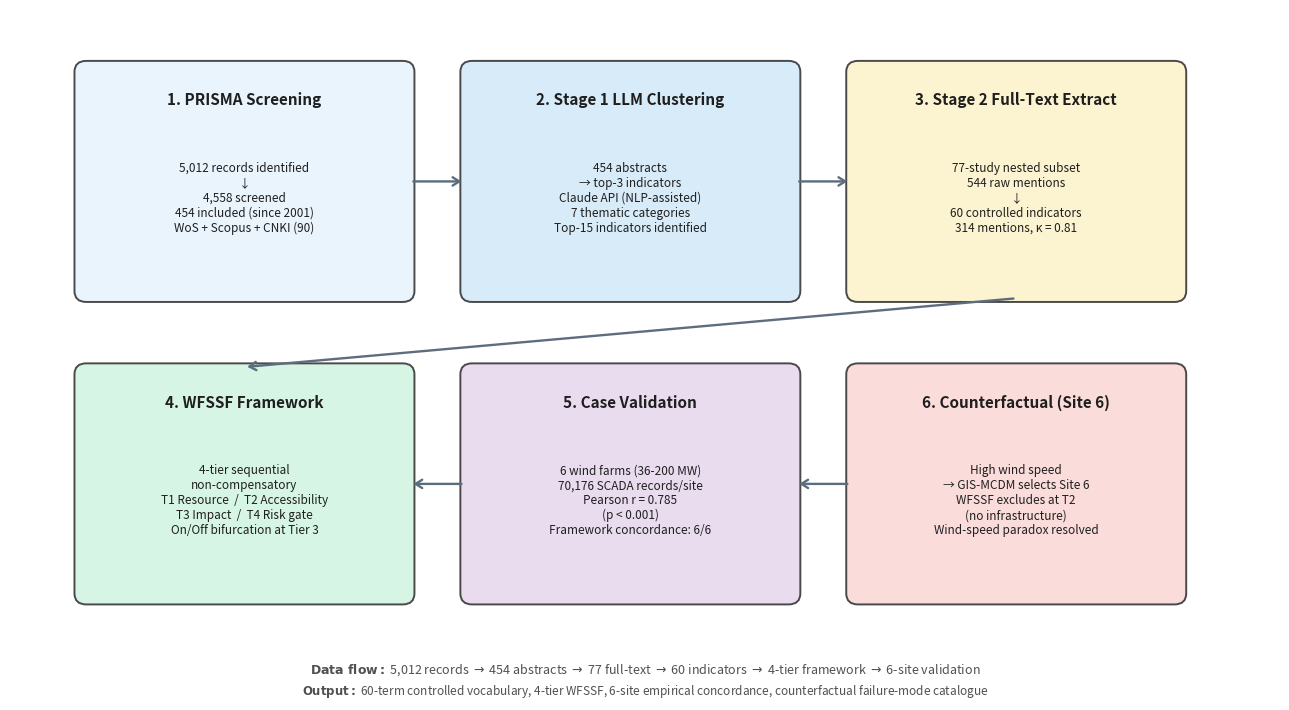

Generate this figure with matplotlib: (Note: this script raises an exception after producing the figure.)
"""
End-to-end workflow figure: PRISMA -> Stage1 -> Stage2 -> WFSSF -> Case validation -> Site 6 counterfactual.
Two-row snake layout to avoid the monotonous single-row strip.
"""
import matplotlib.pyplot as plt
import matplotlib.patches as mpatches
from matplotlib.patches import FancyBboxPatch, FancyArrowPatch
import numpy as np

# ---- Professional, colour-blind-friendly palette -------------------------
PALETTE = {
    'screen':  '#E8F4FD',  # PRISMA
    'cluster': '#D6EAF8',  # Stage 1
    'extract': '#FCF3CF',  # Stage 2
    'frame':   '#D5F5E3',  # WFSSF
    'case':    '#E8DAEF',  # Case study
    'cf':      '#FADBD8',  # Counterfactual
    'arrow':   '#5D6D7E',
    'text':    '#1F1F1F',
}

fig, ax = plt.subplots(figsize=(13, 7.2), dpi=200)
ax.set_xlim(0, 13)
ax.set_ylim(0, 7.5)
ax.axis('off')


def panel(x, y, w, h, color, title, body, fontsize_title=11, fontsize_body=8.5):
    """Rounded box with title + body text."""
    box = FancyBboxPatch(
        (x, y), w, h,
        boxstyle='round,pad=0.04,rounding_size=0.12',
        linewidth=1.4, edgecolor='#404040', facecolor=color, alpha=0.95
    )
    ax.add_patch(box)
    ax.text(x + w/2, y + h - 0.30, title,
            ha='center', va='top', fontsize=fontsize_title,
            fontweight='bold', color=PALETTE['text'])
    ax.text(x + w/2, y + h/2 - 0.18, body,
            ha='center', va='center', fontsize=fontsize_body,
            color=PALETTE['text'])


def arrow(x1, y1, x2, y2, color='#5D6D7E'):
    """Connector arrow."""
    a = FancyArrowPatch(
        (x1, y1), (x2, y2),
        arrowstyle='->,head_width=0.25,head_length=0.4',
        linewidth=1.7, color=color, mutation_scale=12
    )
    ax.add_patch(a)


# ---- 2 x 3 snake layout ---------------------------------------------------
W, H = 3.4, 2.55
GAP_X, GAP_Y = 0.55, 0.90

# Top row (left -> right): stages 1, 2, 3
x_top = [0.70, 0.70 + W + GAP_X, 0.70 + 2*(W + GAP_X)]
y_top = 4.35

# Bottom row (right -> left): stages 6, 5, 4
x_bot = [x_top[2], x_top[1], x_top[0]]
y_bot = 1.05

# Top row panels
panel(x_top[0], y_top, W, H, PALETTE['screen'],
      '1. PRISMA Screening',
      '5,012 records identified\n\u2193\n4,558 screened\n454 included (since 2001)\nWoS + Scopus + CNKI (90)')

panel(x_top[1], y_top, W, H, PALETTE['cluster'],
      '2. Stage 1 LLM Clustering',
      '454 abstracts\n\u2192 top-3 indicators\nClaude API (NLP-assisted)\n7 thematic categories\nTop-15 indicators identified')

panel(x_top[2], y_top, W, H, PALETTE['extract'],
      '3. Stage 2 Full-Text Extract',
      '77-study nested subset\n544 raw mentions\n\u2193\n60 controlled indicators\n314 mentions, \u03ba = 0.81')

# Bottom row panels (reverse order for snake)
panel(x_bot[0], y_bot, W, H, PALETTE['cf'],
      '6. Counterfactual (Site 6)',
      'High wind speed\n\u2192 GIS-MCDM selects Site 6\nWFSSF excludes at T2\n(no infrastructure)\nWind-speed paradox resolved')

panel(x_bot[1], y_bot, W, H, PALETTE['case'],
      '5. Case Validation',
      '6 wind farms (36-200 MW)\n70,176 SCADA records/site\nPearson r = 0.785\n(p < 0.001)\nFramework concordance: 6/6')

panel(x_bot[2], y_bot, W, H, PALETTE['frame'],
      '4. WFSSF Framework',
      '4-tier sequential\nnon-compensatory\nT1 Resource  /  T2 Accessibility\nT3 Impact  /  T4 Risk gate\nOn/Off bifurcation at Tier 3')

# ---- Arrows: snake --------------------------------------------------------
# Top row left -> right
yt = y_top + H/2
for i in range(2):
    arrow(x_top[i] + W, yt, x_top[i+1], yt)

# Down from Stage 2 to WFSSF (right side)
arrow(x_top[2] + W/2, y_top, x_bot[2] + W/2, y_bot + H)

# Bottom row right -> left
yb = y_bot + H/2
for i in range(2):
    arrow(x_bot[i], yb, x_bot[i+1] + W, yb)

# ---- Bottom data flow / output --------------------------------------------
ax.text(6.5, 0.30,
        r'$\bf{Data\ flow:}$ 5,012 records $\rightarrow$ 454 abstracts $\rightarrow$ 77 full-text '
        r'$\rightarrow$ 60 indicators $\rightarrow$ 4-tier framework $\rightarrow$ 6-site validation',
        ha='center', va='center', fontsize=9, color='#505050')
ax.text(6.5, 0.06,
        r'$\bf{Output:}$ 60-term controlled vocabulary, 4-tier WFSSF, 6-site empirical concordance, '
        r'counterfactual failure-mode catalogue',
        ha='center', va='center', fontsize=8.5, color='#505050', style='italic')

plt.tight_layout()
plt.savefig('/Users/juicy/风电选址综述/fig_end2end_workflow.png',
            dpi=300, bbox_inches='tight', facecolor='white')
plt.savefig('/Users/juicy/风电选址综述/fig_end2end_workflow.pdf',
            dpi=300, bbox_inches='tight', facecolor='white')
print('Saved fig_end2end_workflow.png/pdf')
